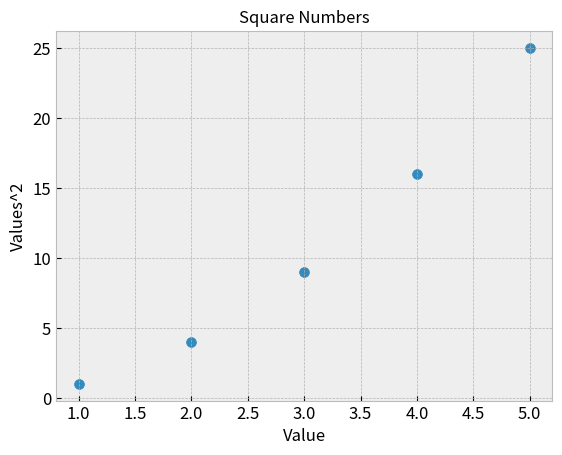

This figure's Python source:
import matplotlib.pylab as plt

x_values = [1, 2, 3, 4, 5]
y_values = [1, 4, 9, 16, 25]

plt.style.use('bmh')
fig, ax = plt.subplots()
ax.scatter(x_values, y_values, s=50)

# set chart title & label axis
ax.set_title("Square Numbers", fontsize=12)
ax.set_xlabel("Value", fontsize=12)
ax.set_ylabel("Values^2", fontsize=12)

# set size of tick labels
ax.tick_params(axis='both', which='major', labelsize=12)

plt.show()